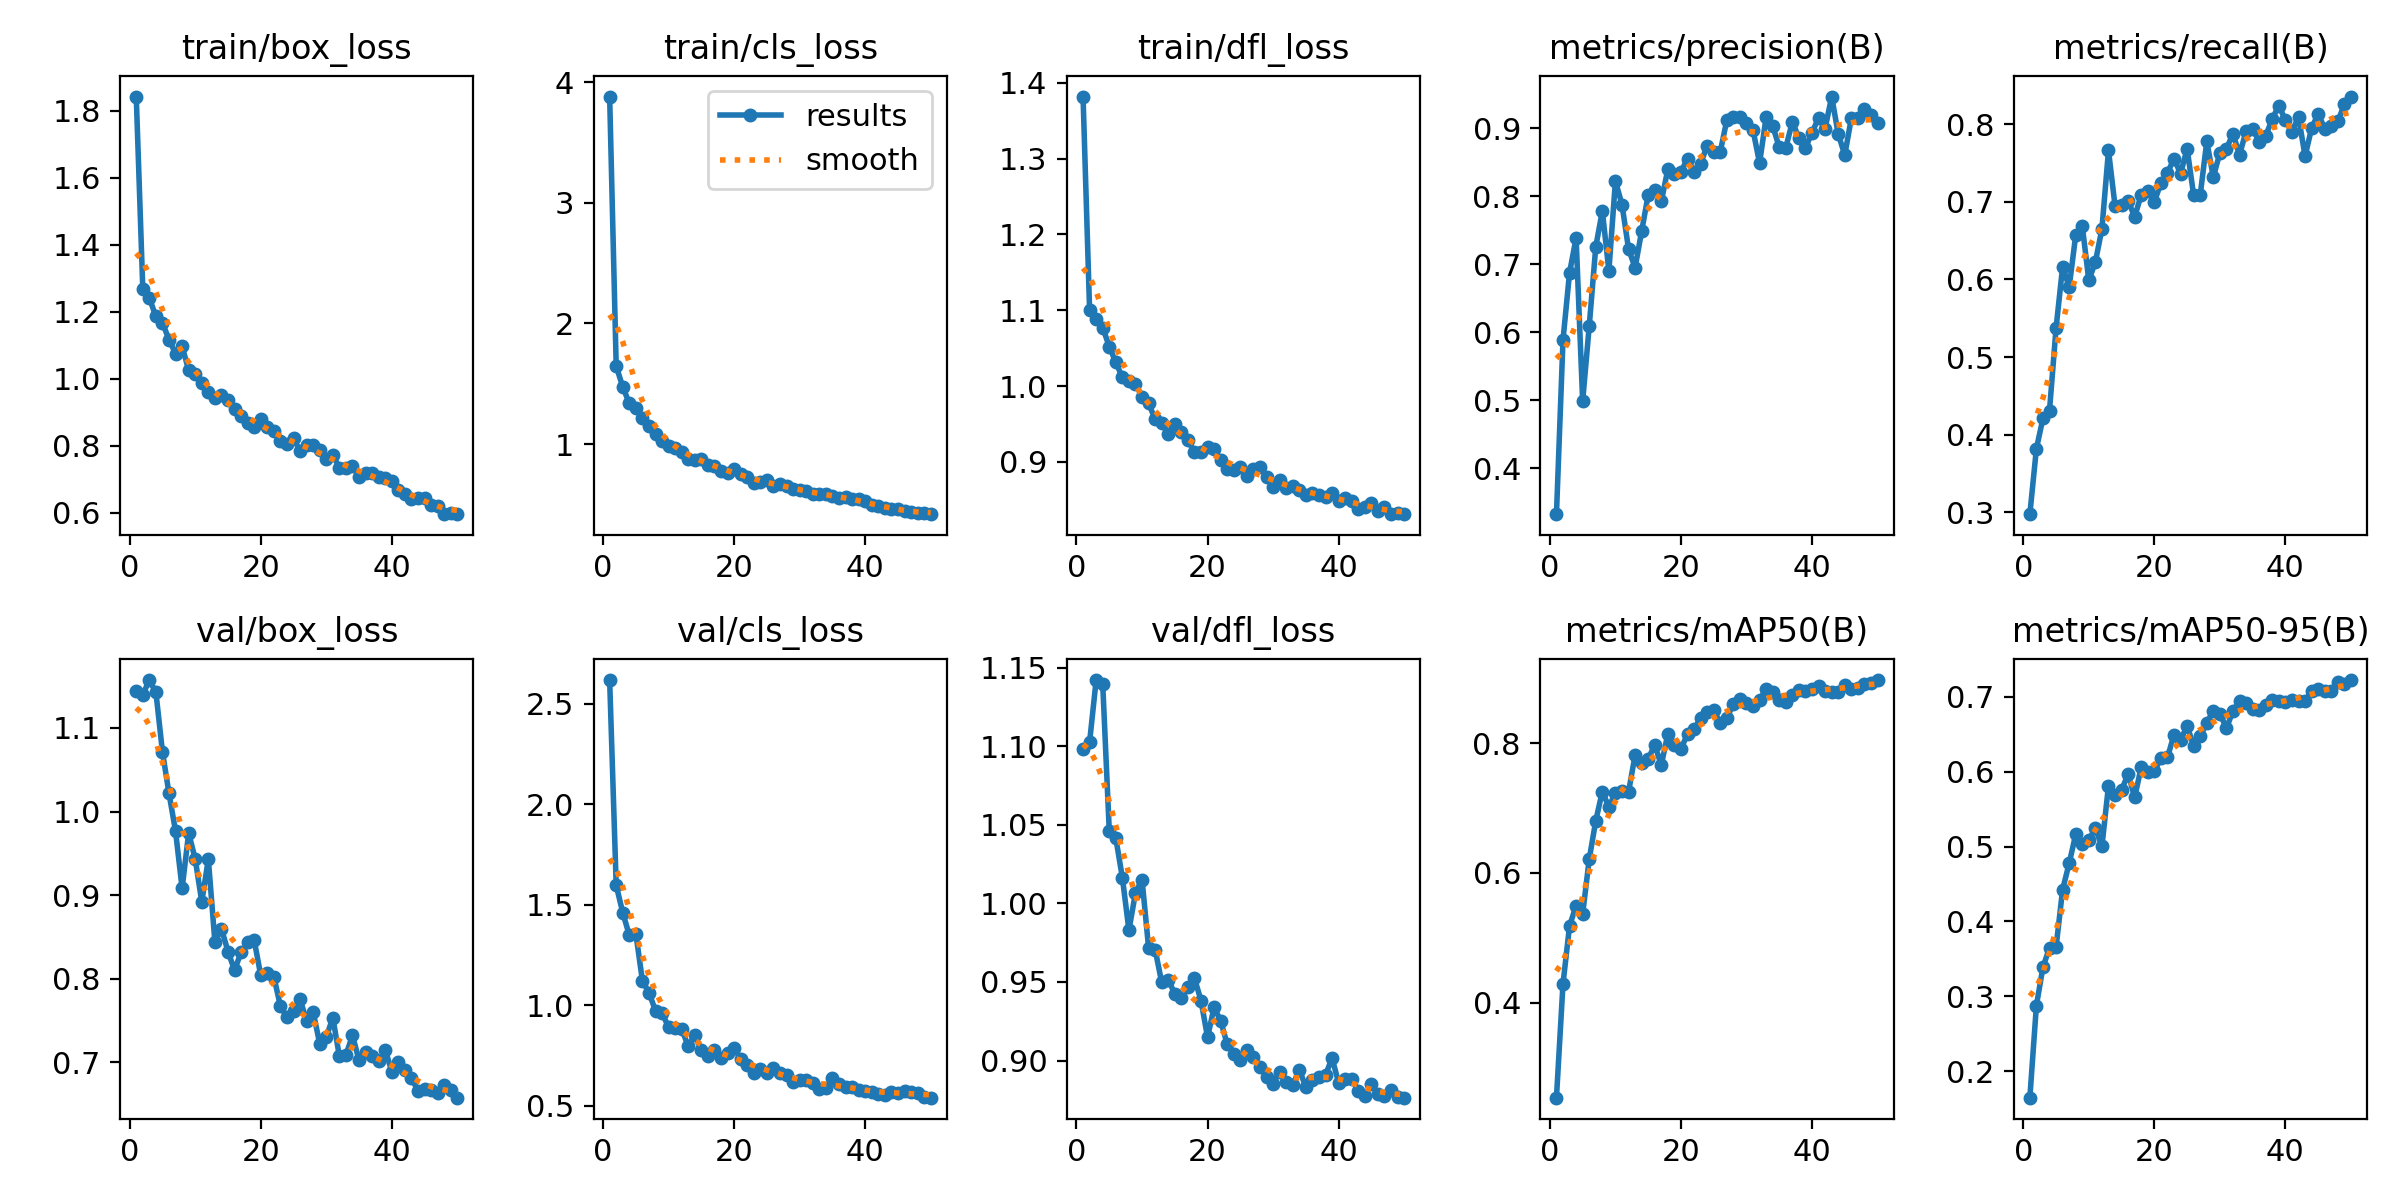

Source data for this figure (header and first rows):
epoch, time, train/box_loss, train/cls_loss, train/dfl_loss, metrics/precision(B), metrics/recall(B), metrics/mAP50(B), metrics/mAP50-95(B), val/box_loss, val/cls_loss, val/dfl_loss, lr/pg0, lr/pg1, lr/pg2
1, 36.69, 1.843, 3.88, 1.382, 0.3326, 0.2974, 0.2531, 0.1648, 1.145, 2.618, 1.098, 0.0004096, 0.0004096, 0.0004096
2, 68.36, 1.268, 1.644, 1.1, 0.5887, 0.3818, 0.4288, 0.2878, 1.14, 1.596, 1.103, 0.0008099, 0.0008099, 0.0008099
3, 105, 1.242, 1.474, 1.089, 0.6876, 0.421, 0.5183, 0.339, 1.157, 1.461, 1.142, 0.001194, 0.001194, 0.001194
4, 138.6, 1.186, 1.336, 1.077, 0.7386, 0.431, 0.5493, 0.3648, 1.142, 1.348, 1.14, 0.001176, 0.001176, 0.001176
5, 174.1, 1.168, 1.295, 1.052, 0.4987, 0.5373, 0.5366, 0.3657, 1.071, 1.355, 1.046, 0.001151, 0.001151, 0.001151
6, 206.5, 1.116, 1.217, 1.031, 0.6088, 0.6162, 0.621, 0.4427, 1.022, 1.122, 1.042, 0.001126, 0.001126, 0.001126
7, 241.4, 1.075, 1.151, 1.012, 0.7256, 0.5901, 0.6805, 0.4776, 0.9763, 1.062, 1.016, 0.001102, 0.001102, 0.001102
8, 277, 1.097, 1.086, 1.006, 0.7784, 0.6571, 0.7256, 0.5163, 0.9082, 0.9723, 0.9829, 0.001077, 0.001077, 0.001077
9, 310.6, 1.026, 1.022, 1.003, 0.6903, 0.6689, 0.7018, 0.5029, 0.9744, 0.9623, 1.007, 0.001052, 0.001052, 0.001052
10, 343.8, 1.013, 0.9816, 0.9855, 0.8222, 0.5988, 0.7237, 0.5091, 0.9431, 0.8895, 1.015, 0.001027, 0.001027, 0.001027
11, 377.5, 0.9873, 0.9708, 0.9772, 0.7876, 0.6226, 0.7268, 0.5242, 0.8921, 0.8878, 0.9719, 0.001002, 0.001002, 0.001002
12, 411, 0.961, 0.9357, 0.9563, 0.7227, 0.6652, 0.7248, 0.5004, 0.9431, 0.8805, 0.9706, 0.0009778, 0.0009778, 0.0009778
13, 443.8, 0.9414, 0.8738, 0.9506, 0.695, 0.7663, 0.7817, 0.5812, 0.8441, 0.7956, 0.9498, 0.000953, 0.000953, 0.000953
14, 480.6, 0.9514, 0.8714, 0.9372, 0.7484, 0.6948, 0.7694, 0.5689, 0.8601, 0.8509, 0.9513, 0.0009283, 0.0009283, 0.0009283
15, 513.3, 0.9355, 0.8768, 0.9502, 0.8019, 0.6956, 0.7762, 0.5755, 0.8326, 0.7759, 0.9426, 0.0009035, 0.0009035, 0.0009035
16, 546.2, 0.9108, 0.8224, 0.9394, 0.8089, 0.7012, 0.7972, 0.597, 0.8104, 0.7494, 0.9399, 0.0008787, 0.0008787, 0.0008787
17, 581.9, 0.8904, 0.8178, 0.9283, 0.7923, 0.6809, 0.7665, 0.5656, 0.8317, 0.7796, 0.9468, 0.000854, 0.000854, 0.000854
18, 614.5, 0.8695, 0.777, 0.9132, 0.8397, 0.7092, 0.8147, 0.6064, 0.8435, 0.7358, 0.9524, 0.0008293, 0.0008293, 0.0008293
19, 648.9, 0.8559, 0.7627, 0.9135, 0.8332, 0.714, 0.7967, 0.5995, 0.8461, 0.7612, 0.9382, 0.0008045, 0.0008045, 0.0008045
20, 684.7, 0.8796, 0.796, 0.9191, 0.8362, 0.7003, 0.7914, 0.6002, 0.8041, 0.7864, 0.9148, 0.0007797, 0.0007797, 0.0007797
21, 718.7, 0.8566, 0.7484, 0.9172, 0.855, 0.7241, 0.8142, 0.6182, 0.8072, 0.7347, 0.9339, 0.000755, 0.000755, 0.000755
22, 754, 0.844, 0.7225, 0.9028, 0.8358, 0.7375, 0.8215, 0.6189, 0.8025, 0.7003, 0.9252, 0.0007302, 0.0007302, 0.0007302
23, 787.9, 0.8136, 0.6805, 0.8907, 0.8476, 0.7557, 0.8384, 0.6493, 0.7674, 0.6627, 0.9104, 0.0007055, 0.0007055, 0.0007055
24, 823.5, 0.805, 0.6816, 0.8896, 0.8744, 0.7364, 0.8477, 0.6425, 0.7539, 0.6846, 0.9044, 0.0006808, 0.0006808, 0.0006808
25, 856.2, 0.8227, 0.6993, 0.8931, 0.8648, 0.7687, 0.8508, 0.6607, 0.7615, 0.662, 0.9003, 0.000656, 0.000656, 0.000656
26, 891.6, 0.7838, 0.6558, 0.8812, 0.8654, 0.7083, 0.8312, 0.6345, 0.7756, 0.6874, 0.9067, 0.0006312, 0.0006312, 0.0006312
27, 925.7, 0.8016, 0.668, 0.8904, 0.9119, 0.7088, 0.839, 0.647, 0.7496, 0.6647, 0.9021, 0.0006065, 0.0006065, 0.0006065
28, 958.5, 0.8032, 0.649, 0.8929, 0.9159, 0.778, 0.8607, 0.6651, 0.7602, 0.6531, 0.8956, 0.0005818, 0.0005818, 0.0005818
29, 992.5, 0.7887, 0.6287, 0.8806, 0.9158, 0.732, 0.869, 0.6811, 0.7224, 0.6175, 0.8898, 0.000557, 0.000557, 0.000557
30, 1028, 0.7592, 0.6167, 0.8663, 0.9071, 0.7632, 0.8629, 0.6774, 0.7306, 0.6277, 0.8853, 0.0005322, 0.0005322, 0.0005322
31, 1061, 0.7735, 0.6087, 0.8755, 0.8969, 0.7686, 0.8581, 0.6581, 0.7534, 0.6263, 0.8928, 0.0005075, 0.0005075, 0.0005075
32, 1096, 0.7342, 0.586, 0.866, 0.8486, 0.7878, 0.8674, 0.6809, 0.7073, 0.6108, 0.8864, 0.0004827, 0.0004827, 0.0004827
33, 1130, 0.7328, 0.5854, 0.8681, 0.9165, 0.7606, 0.8832, 0.6947, 0.7089, 0.5816, 0.8845, 0.000458, 0.000458, 0.000458
34, 1165, 0.7398, 0.5871, 0.8632, 0.9035, 0.7913, 0.8789, 0.6916, 0.7325, 0.5903, 0.8942, 0.0004332, 0.0004332, 0.0004332
35, 1199, 0.7075, 0.5696, 0.8559, 0.8719, 0.7946, 0.8672, 0.6841, 0.7025, 0.6357, 0.8831, 0.0004085, 0.0004085, 0.0004085
36, 1231, 0.7175, 0.5553, 0.8585, 0.8714, 0.7772, 0.863, 0.682, 0.7125, 0.6058, 0.8878, 0.0003837, 0.0003837, 0.0003837
37, 1263, 0.7182, 0.5646, 0.8557, 0.9093, 0.785, 0.8745, 0.6883, 0.7074, 0.5932, 0.8892, 0.000359, 0.000359, 0.000359
38, 1298, 0.7057, 0.5467, 0.8532, 0.8857, 0.8073, 0.8817, 0.6958, 0.7013, 0.5922, 0.8907, 0.0003343, 0.0003343, 0.0003343
39, 1333, 0.7049, 0.5408, 0.8593, 0.8709, 0.8241, 0.8813, 0.6945, 0.7154, 0.5792, 0.9016, 0.0003095, 0.0003095, 0.0003095
40, 1367, 0.6934, 0.5284, 0.8488, 0.8935, 0.8052, 0.8833, 0.6927, 0.6888, 0.5756, 0.8858, 0.0002848, 0.0002848, 0.0002848
41, 1403, 0.6677, 0.4961, 0.8521, 0.9152, 0.7907, 0.8882, 0.6962, 0.7002, 0.5694, 0.8882, 0.00026, 0.00026, 0.00026
42, 1437, 0.6561, 0.4873, 0.8487, 0.8995, 0.8096, 0.8806, 0.6942, 0.691, 0.5568, 0.8884, 0.0002352, 0.0002352, 0.0002352
43, 1470, 0.6402, 0.4671, 0.8377, 0.9465, 0.759, 0.8798, 0.6943, 0.6813, 0.5536, 0.8806, 0.0002105, 0.0002105, 0.0002105
44, 1502, 0.6438, 0.459, 0.8399, 0.8913, 0.7951, 0.8797, 0.7074, 0.6661, 0.5685, 0.8776, 0.0001857, 0.0001857, 0.0001857
45, 1537, 0.6447, 0.4603, 0.8457, 0.8607, 0.8136, 0.8905, 0.7102, 0.6688, 0.5612, 0.8849, 0.000161, 0.000161, 0.000161
46, 1572, 0.6224, 0.4457, 0.835, 0.9147, 0.7944, 0.8832, 0.7073, 0.6666, 0.5727, 0.8786, 0.0001363, 0.0001363, 0.0001363
47, 1605, 0.6196, 0.4394, 0.8403, 0.9157, 0.798, 0.8859, 0.7076, 0.6634, 0.5689, 0.8772, 0.0001115, 0.0001115, 0.0001115
48, 1638, 0.5958, 0.4256, 0.8317, 0.9288, 0.8036, 0.892, 0.7197, 0.6726, 0.5646, 0.8811, 8.675e-05, 8.675e-05, 8.675e-05
49, 1674, 0.5992, 0.4245, 0.8321, 0.9191, 0.826, 0.8936, 0.7169, 0.6669, 0.5447, 0.8771, 6.2e-05, 6.2e-05, 6.2e-05
50, 1706, 0.5958, 0.4184, 0.831, 0.9082, 0.8358, 0.8976, 0.7222, 0.6579, 0.54, 0.8764, 3.725e-05, 3.725e-05, 3.725e-05
